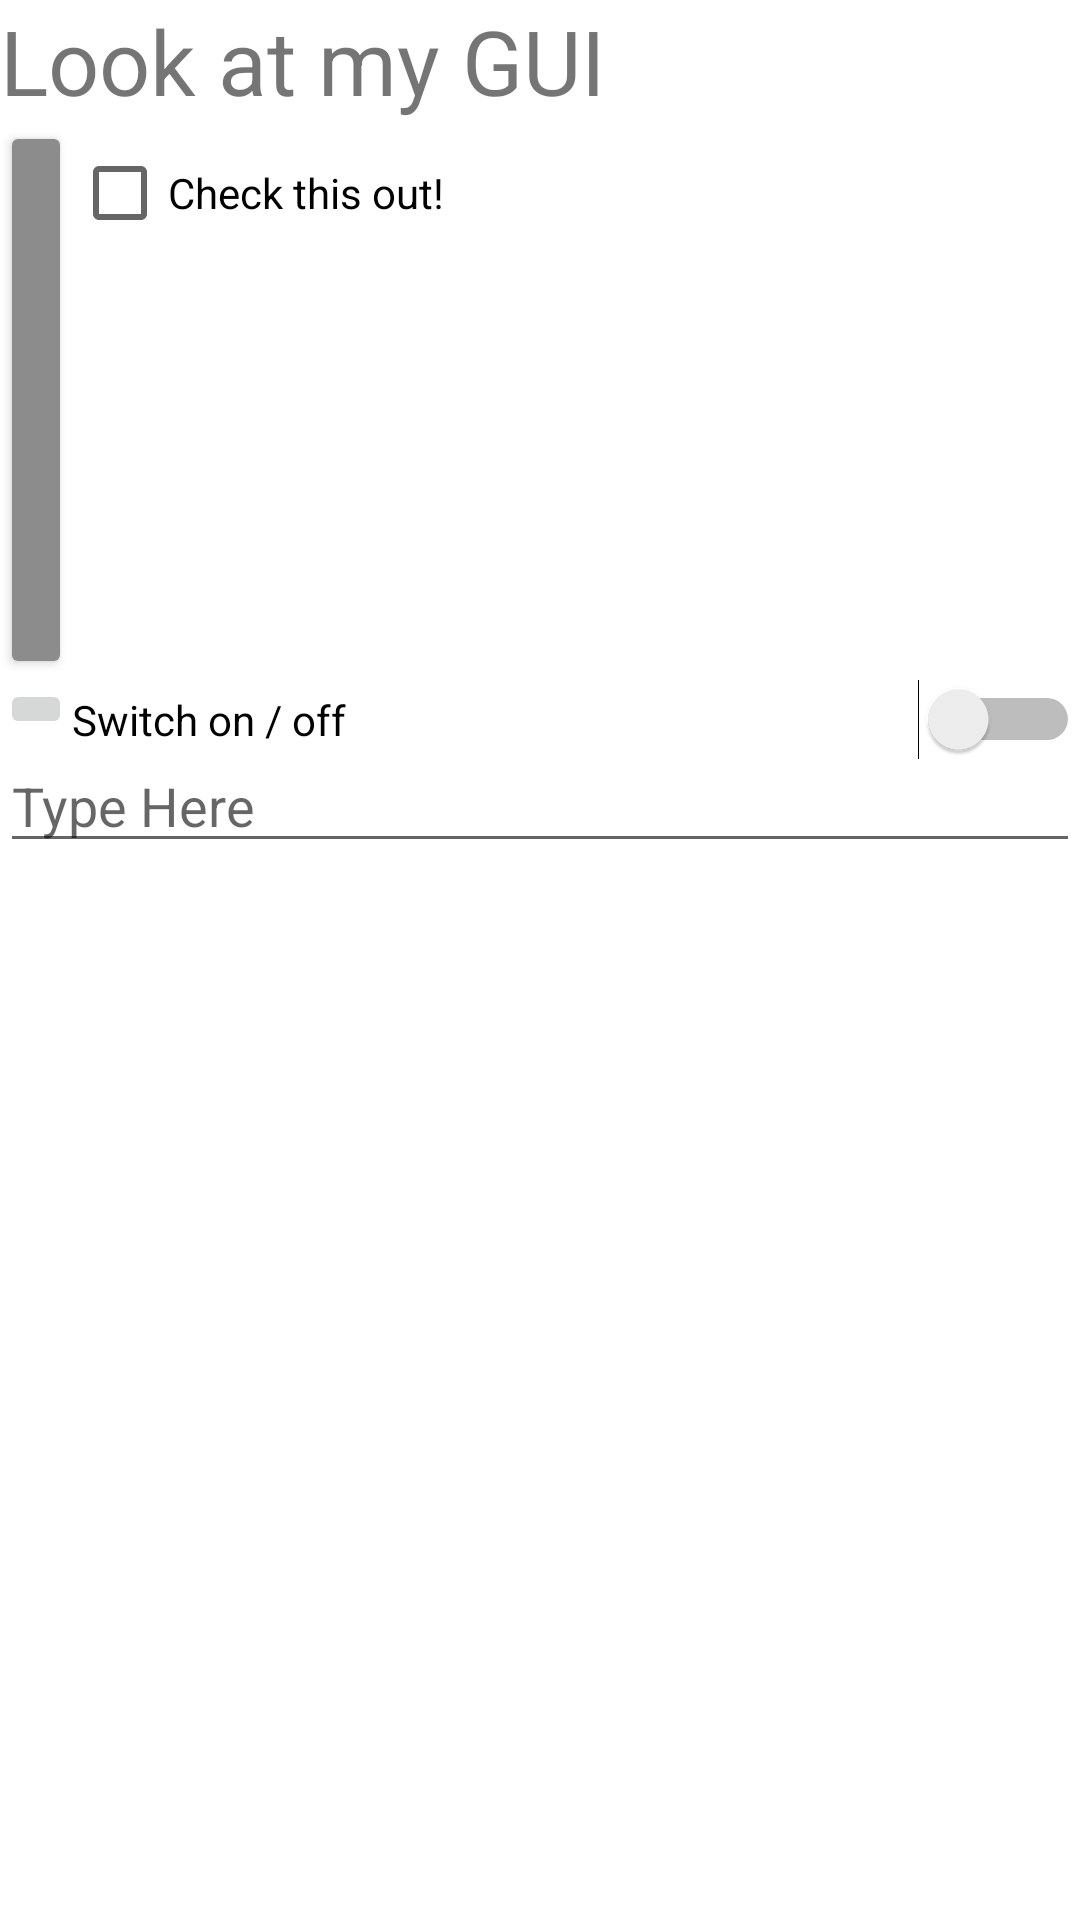

Write the Android layout XML for this screen, with the resource values it uses.
<!-- AndroidManifest.xml: application theme Theme.AndroidLabs -->
<!-- res/layout/activity_main_relative.xml -->
<?xml version="1.0" encoding="utf-8"?>
<RelativeLayout xmlns:android="http://schemas.android.com/apk/res/android"
    android:layout_width="match_parent"
    android:layout_height="match_parent">

    
    <TextView
        android:id="@+id/textView"
        android:layout_width="match_parent"
        android:layout_height="wrap_content"
        android:text="@string/textViewText"
        android:layout_alignParentTop="true"
        android:textSize="30dp"/>

    
    <Button
        android:id="@+id/button"
        android:backgroundTint="@color/grey"
        android:layout_width="wrap_content"
        android:layout_alignStart="@id/imageButton"
        android:layout_alignEnd="@id/imageButton"
        android:layout_height="wrap_content"
        android:text="@string/ButtonText"
        android:layout_below="@id/textView" />

    <CheckBox
        android:id="@+id/checkBox"
        android:layout_width="wrap_content"
        android:layout_alignParentEnd="true"
        android:layout_height="wrap_content"
        android:text="@string/checkBoxText"
        android:layout_below="@id/textView"
        android:layout_alignStart="@id/switch1"
        />

    
    <ImageButton
        android:id="@+id/imageButton"
        android:layout_width="wrap_content"
        android:layout_height="wrap_content"
        android:layout_below="@id/button"
        android:layout_alignParentStart="true"
        android:src="@drawable/flag"
        android:contentDescription="@string/flag_text"/>


    <Switch
        android:id="@+id/switch1"
        android:layout_width="wrap_content"
        android:layout_alignParentEnd="true"
        android:layout_height="wrap_content"
        android:text="@string/mySwitch"
        android:layout_alignTop="@id/imageButton"
        android:layout_toEndOf="@id/imageButton" />

    
    <EditText
        android:id="@+id/editText"
        android:layout_width="match_parent"
        android:layout_height="wrap_content"
        android:hint="@string/editText"
        android:inputType="textPersonName|textCapWords"
        android:layout_below="@id/imageButton"/>

</RelativeLayout>
<!-- resources referenced by this layout -->
<resources>
  <color name="grey">#8C8C8C</color>
  <string name="ButtonText">Click Here</string>
  <string name="checkBoxText">Check this out!</string>
  <string name="editText">Type Here</string>
  <string name="flag_text">Canadian Flag</string>
  <string name="mySwitch">Switch on / off</string>
  <string name="textViewText">Look at my GUI</string>
  <style name="Theme.AndroidLabs" parent="Theme.MaterialComponents.DayNight.DarkActionBar">
          
          <item name="colorPrimary">@color/purple_500</item>
          <item name="colorPrimaryVariant">@color/purple_700</item>
          <item name="colorOnPrimary">@color/white</item>
          
          <item name="colorSecondary">@color/teal_200</item>
          <item name="colorSecondaryVariant">@color/teal_700</item>
          <item name="colorOnSecondary">@color/black</item>
          
          <item name="android:statusBarColor" tools:targetApi="l">?attr/colorPrimaryVariant</item>
          <item name="android:itemBackground" tools:targetApi="l">?attr/colorPrimaryVariant</item>
  
          
          <item name="homer_background">@color/homer_pl_yellow</item>
          <item name="homer_border">@color/homer_yellow</item>
          <item name="turtle_background">@color/turtle_pl_green</item>
          <item name="turtle_border">@color/turtle_green</item>
          
          <item name="windowActionBar">false</item>
          <item name="windowNoTitle">true</item>
      </style>
  <color name="purple_500">#FF6200EE</color>
  <color name="purple_700">#FF3700B3</color>
  <color name="white">#FFFFFFFF</color>
  <color name="teal_200">#FF03DAC5</color>
  <color name="teal_700">#FF018786</color>
  <color name="black">#FF000000</color>
  <color name="homer_pl_yellow">#FFF3B3</color>
  <color name="homer_yellow">#FED90F</color>
  <color name="turtle_pl_green">#d3eeaa</color>
  <color name="turtle_green">#8FD129</color>
</resources>
